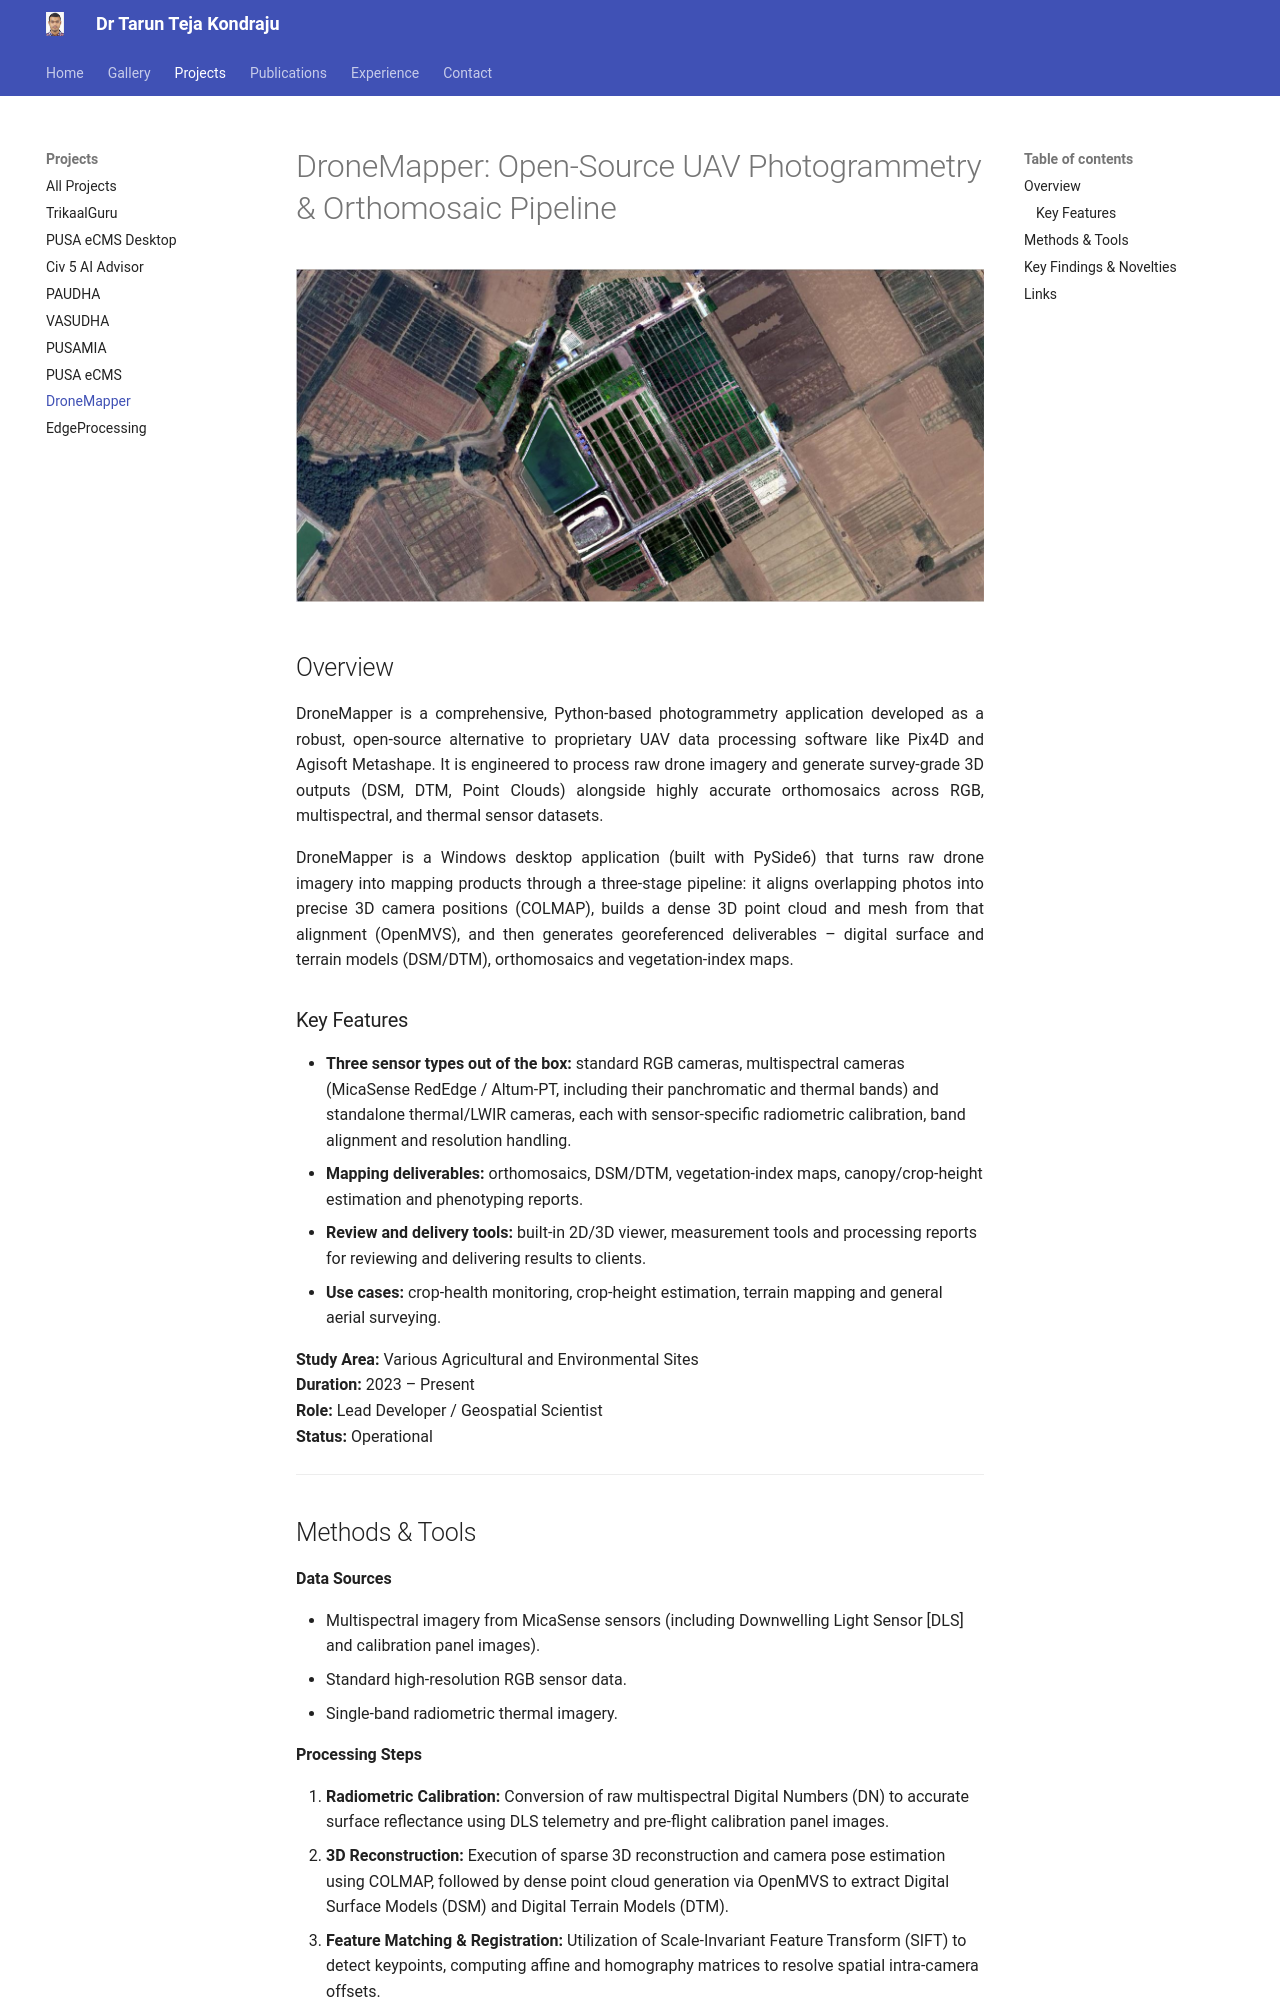

repository: TarunKondraju/TarunKondraju.github.io · page: projects/dronemapper/index.html · generator: mkdocs

# DroneMapper: Open-Source UAV Photogrammetry & Orthomosaic Pipeline

![Project overview image](../assets/images/web/fieldmapper-thumb-large.jpg)

## Overview

DroneMapper is a comprehensive, Python-based photogrammetry application developed as a robust, open-source alternative to proprietary UAV data processing software like Pix4D and Agisoft Metashape. It is engineered to process raw drone imagery and generate survey-grade 3D outputs (DSM, DTM, Point Clouds) alongside highly accurate orthomosaics across RGB, multispectral, and thermal sensor datasets.

DroneMapper is a Windows desktop application (built with PySide6) that turns raw drone imagery into mapping products through a three-stage pipeline: it aligns overlapping photos into precise 3D camera positions (COLMAP), builds a dense 3D point cloud and mesh from that alignment (OpenMVS), and then generates georeferenced deliverables – digital surface and terrain models (DSM/DTM), orthomosaics and vegetation-index maps.

### Key Features

- **Three sensor types out of the box:** standard RGB cameras, multispectral cameras (MicaSense RedEdge / Altum-PT, including their panchromatic and thermal bands) and standalone thermal/LWIR cameras, each with sensor-specific radiometric calibration, band alignment and resolution handling.
- **Mapping deliverables:** orthomosaics, DSM/DTM, vegetation-index maps, canopy/crop-height estimation and phenotyping reports.
- **Review and delivery tools:** built-in 2D/3D viewer, measurement tools and processing reports for reviewing and delivering results to clients.
- **Use cases:** crop-health monitoring, crop-height estimation, terrain mapping and general aerial surveying.

**Study Area:** Various Agricultural and Environmental Sites  
**Duration:** 2023 – Present  
**Role:** Lead Developer / Geospatial Scientist  
**Status:** Operational

---
